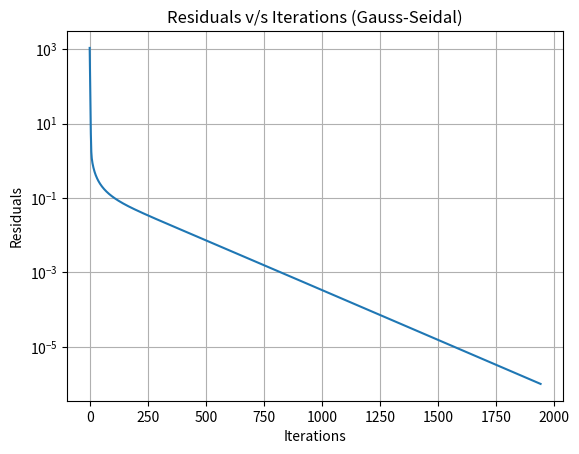

Python code for this plot:
#solved with Gauss_seidal
import numpy as np
import time as time
import matplotlib.pyplot as plt #we aare importing the pyplot module of the matplotlib library
lx=1.0 #[mm]
ly=1.5 #[mm]
nx=41
ny=41
dx=lx/(nx-1)
dy=ly/(ny-1)
k=167#for aluminium 6061
q=5*(10**5)
alpha=-(q/k)

a_s=1/(dy*dy)
a_w=1/(dx*dx)
a_e=1/(dx*dx)
a_n=1/(dy*dy)
a_p=-2*(a_e + a_n)

x=np.zeros((nx,ny))
y=np.zeros((nx,ny))

#grid generation
for i in range(nx):
    for j in range(ny):
        x[i][j]=i*dx
        y[i][j]=j*dy
        
#initialization
T_old=np.zeros((nx,ny))

#iterations
start_time=time.time()
res=1.0
count=0
final=(10)**(-6)
residuals=[]
iterations=[]
while res>final:
    T_new=np.zeros((nx,ny))
    sum1=0
    #for top boundary
    for i in range(nx):
        T_old[i][ny-1]=100.0
    
    #for bottom boundary
    for i in range(nx):
        T_old[i][0]=0.0
        
    #for left boundary
    for j in range(1,ny-1):
        T_old[0][j]=0.0
    
    #for right boundary
    for j in range(1,ny-1):
        T_old[nx-1][j]=0.0
        
    #point jacobi iteration updation algorithm for the inner nodes only
    for i in range(1,nx-1):
        for j in range(1,ny-1):
            T_new[i][j]=(a_s*T_old[i][j-1] + a_w*T_old[i-1][j] + a_e*T_old[i+1][j] + a_n*T_old[i][j+1] + alpha)/a_p
            sum1=sum1+abs(T_new[i][j] - T_old[i][j])
            T_old[i][j]=T_new[i][j]
        
            
    res=sum1
    #we are importing all the values of residuals and iteratin counts into a list so that plot can be made using matplotlib
    residuals.append(res)
    iterations.append(count)
    count=count + 1
    
end_time=time.time()
    
#for displaying values
#print(f"{'x':<20}{'y':<20}{'T_old':<25}")
#for i in range(nx):
    #for j in range(ny):
        #print(f"{x[i][j]:<20}{y[i][j]:<20}{T_old[i][j]:<25}")
        
#for making a .dat file for post processing work
with open("temp_field2.dat","w") as f:
    f.write('VARIABLES: "X", "Y", "T"\n')
    f.write('ZONE: I = {nx}, J = {ny}')
    for i in range(nx):
        for j in range(ny):
            f.write(f"{x[i][j]} {y[i][j]} {T_old[i][j]}\n")
show=True#in order to show the graph we are using this variable and since we have to show the graph, thus we are assigning it a TRUE value            
plt.figure()#starting of a matlab figure
plt.plot(iterations,residuals)#what to plot, what values on x axis and what values on the y axis
plt.xlabel("Iterations")#title of the x axis
plt.ylabel("Residuals")#title of the y axis
plt.title("Residuals v/s Iterations (Gauss-Seidal)")#title of the entire plot
plt.yscale("log")#we are using log scale because the residual decreases exponentially, so we are using the exponential scale
plt.grid(True)#this is used to state whether grid is neccessary or not... if yes than true if not then false
plt.show()#end of the matlab figure


print(end_time-start_time, "seconds to converge")
print("The final residual is ", res)
print("The number of iterations required to converge is ", count)
      
      
      
      
      
      
      
      
  
